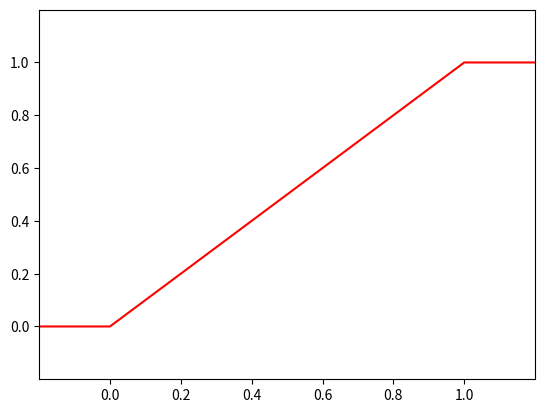

Here is the Python script that generated this plot:
import matplotlib.pyplot as plt
import numpy as np

# 生成数据
x_values = np.arange(-0.2, 1.3, 0.2)
y_values = np.clip(x_values, 0, 1)

# 绘制折线图
plt.plot(x_values, y_values,  linestyle='-', color='red')

# 设置坐标轴范围
plt.xlim(-0.2, 1.2)
plt.ylim(-0.2, 1.2)

# 设置坐标轴标签
# plt.xlabel('X-axis')
# plt.ylabel('Y-axis')

# 设置坐标刻度
plt.xticks(np.arange(0, 1.1, 0.2))
plt.yticks(np.arange(0, 1.1, 0.2))

# 显示图例
# plt.legend(['y = x'])

# 显示图形
plt.savefig('dbp.png')
plt.show()